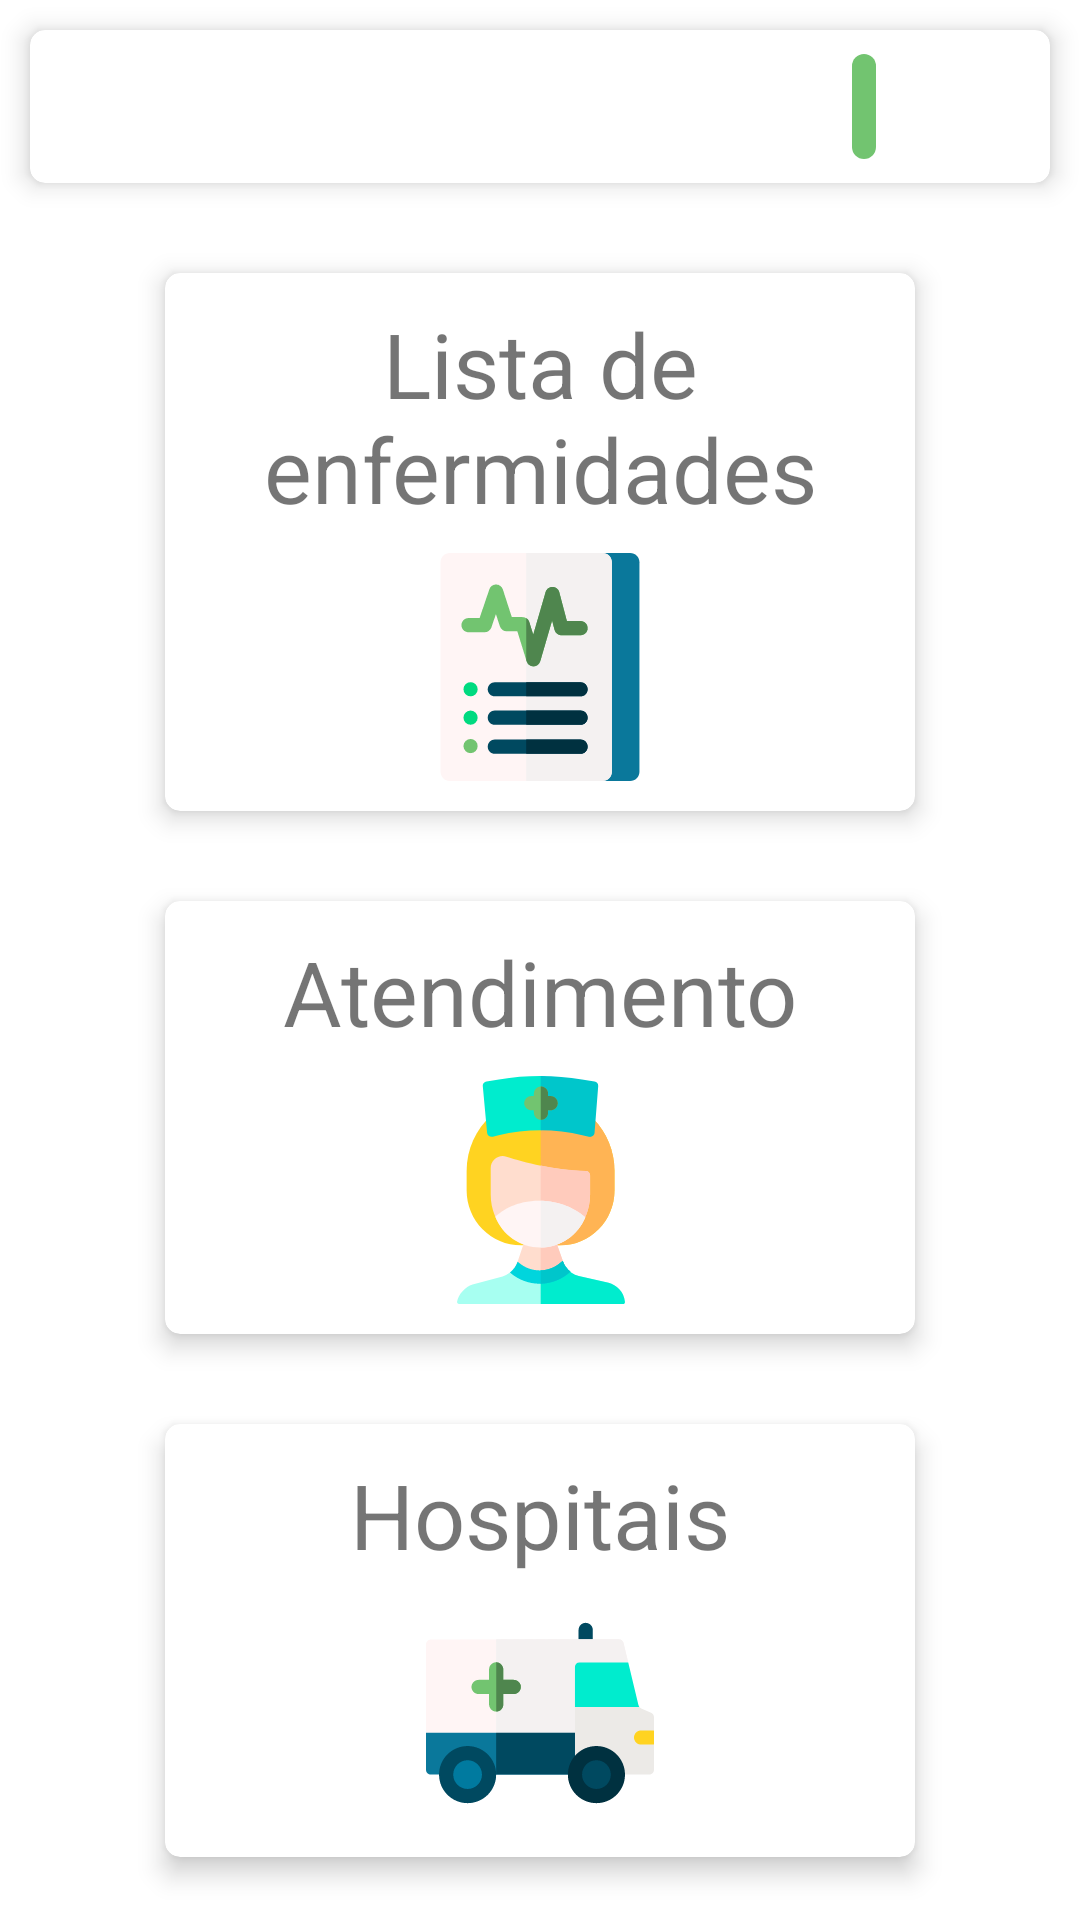

Android layout source for this screen:
<!-- AndroidManifest.xml: application theme AppTheme -->
<!-- res/layout/fragment_home.xml -->
<?xml version="1.0" encoding="utf-8"?>
<androidx.constraintlayout.widget.ConstraintLayout
    xmlns:android="http://schemas.android.com/apk/res/android"
    xmlns:app="http://schemas.android.com/apk/res-auto"
    xmlns:tools="http://schemas.android.com/tools"
    android:layout_width="match_parent"
    android:background="@color/white"
    android:layout_height="match_parent">

    <androidx.cardview.widget.CardView
        android:id="@+id/card_info"
        android:layout_width="match_parent"
        android:layout_height="wrap_content"
        android:padding="10dp"
        app:cardCornerRadius="5dp"
        app:cardElevation="5dp"
        android:layout_margin="10dp"
        android:textSize="@dimen/letter_size_medium"
        app:layout_constraintEnd_toEndOf="parent"
        app:layout_constraintStart_toStartOf="parent"
        app:layout_constraintTop_toTopOf="parent" >
        <androidx.constraintlayout.widget.ConstraintLayout
            android:id="@+id/user_description"
            android:layout_width="match_parent"
            android:layout_height="match_parent"
            android:layout_margin="8dp">

            <TextView
                android:id="@+id/name_info"
                android:layout_width="0dp"
                android:layout_height="wrap_content"
                android:layout_marginHorizontal="6dp"
                android:layout_marginVertical="20dp"
                android:textStyle="bold"
                android:text=""
                android:textSize="@dimen/letter_size_small"
                app:layout_constraintBottom_toBottomOf="parent"
                app:layout_constraintStart_toStartOf="parent"
                app:layout_constraintTop_toTopOf="parent" />

            <TextView
                android:id="@+id/blood_type"
                android:layout_width="wrap_content"
                android:layout_height="wrap_content"
                android:textSize="@dimen/letter_size_small"
                android:padding="4dp"
                android:textColor="@color/black"
                android:layout_marginVertical="2dp"
                android:layout_marginHorizontal="10dp"
                android:background="@drawable/rectangle_with_corners_background"
                app:layout_constraintTop_toBottomOf="parent"
                app:layout_constraintBottom_toTopOf="parent"
                app:layout_constraintEnd_toStartOf="@id/edit_button"
                tools:text="A+"/>

            <ImageButton
                android:id="@+id/edit_button"
                android:layout_width="34dp"
                android:layout_height="34dp"
                android:padding="4dp"
                android:src="@drawable/edit_icon"
                android:background="@color/white"
                android:textColor="@color/black"
                android:scaleType="fitCenter"
                android:layout_margin="6dp"
                app:layout_constraintTop_toBottomOf="parent"
                app:layout_constraintBottom_toTopOf="parent"
                app:layout_constraintEnd_toEndOf="parent"/>

        </androidx.constraintlayout.widget.ConstraintLayout>

        <ImageView
            android:id="@+id/loading_gif"
            android:layout_width="match_parent"
            android:layout_height="match_parent"
            android:visibility="gone"/>
    </androidx.cardview.widget.CardView>

    <androidx.cardview.widget.CardView
        android:id="@+id/card_desease_list"
        android:layout_width="@dimen/card_home_width"
        android:layout_height="wrap_content"
        android:layout_marginTop="30dp"
        app:cardCornerRadius="5dp"
        app:cardElevation="5dp"
        android:clickable="true"
        android:foreground="?android:attr/selectableItemBackground"
        app:layout_constraintEnd_toEndOf="parent"
        app:layout_constraintStart_toStartOf="parent"
        app:layout_constraintTop_toBottomOf="@+id/card_info">

        <androidx.constraintlayout.widget.ConstraintLayout
            android:layout_width="match_parent"
            android:layout_height="match_parent"
            android:padding="10dp">

            <TextView
                android:id="@+id/textView2"
                android:layout_width="wrap_content"
                android:layout_height="wrap_content"
                android:text="Lista de enfermidades"
                android:gravity="center_horizontal"
                android:textSize="@dimen/letter_size_medium"
                app:layout_constraintEnd_toEndOf="parent"
                app:layout_constraintStart_toStartOf="parent"
                app:layout_constraintTop_toTopOf="parent" />

            <ImageView
                android:id="@+id/home2"
                android:layout_width="@dimen/home_icon_size"
                android:layout_height="@dimen/home_icon_size"
                android:layout_margin="8dp"
                android:backgroundTint="@color/white"
                app:layout_constraintEnd_toEndOf="@+id/textView2"
                app:layout_constraintStart_toStartOf="@+id/textView2"
                app:layout_constraintTop_toBottomOf="@+id/textView2"
                app:srcCompat="@drawable/ic__24_cardiogram" />


        </androidx.constraintlayout.widget.ConstraintLayout>
    </androidx.cardview.widget.CardView>


    <androidx.cardview.widget.CardView
        android:id="@+id/card_attendance"
        android:layout_width="@dimen/card_home_width"
        android:layout_height="wrap_content"
        android:layout_marginTop="30dp"
        android:clickable="true"
        android:foreground="?android:attr/selectableItemBackground"
        app:cardCornerRadius="5dp"
        app:cardElevation="5dp"
        app:layout_constraintEnd_toEndOf="@+id/card_desease_list"
        app:layout_constraintStart_toStartOf="@+id/card_desease_list"
        app:layout_constraintTop_toBottomOf="@+id/card_desease_list">

        <androidx.constraintlayout.widget.ConstraintLayout
            android:layout_width="match_parent"
            android:layout_height="match_parent"
            android:padding="10dp">

            <TextView
                android:id="@+id/textView4"
                android:layout_width="wrap_content"
                android:layout_height="wrap_content"
                android:gravity="center_horizontal"
                android:text="Atendimento"
                android:textSize="@dimen/letter_size_medium"
                app:layout_constraintEnd_toEndOf="parent"
                app:layout_constraintStart_toStartOf="parent"
                app:layout_constraintTop_toTopOf="parent" />

            <ImageView
                android:id="@+id/home4"
                android:layout_width="@dimen/home_icon_size"
                android:layout_height="76dp"
                android:background="@color/white"
                android:layout_margin="8dp"
                app:layout_constraintEnd_toEndOf="@+id/textView4"
                app:layout_constraintStart_toStartOf="@+id/textView4"
                app:layout_constraintTop_toBottomOf="@+id/textView4"
                app:srcCompat="@drawable/ic__32_nurse" />

            <TextView
                android:id="@+id/warning_ongoing"
                android:layout_width="wrap_content"
                android:layout_height="wrap_content"
                android:padding="12dp"
                android:visibility="invisible"
                android:drawableLeft="@drawable/warning_bigger"
                app:layout_constraintBottom_toBottomOf="parent"
                app:layout_constraintStart_toStartOf="parent" />

        </androidx.constraintlayout.widget.ConstraintLayout>
    </androidx.cardview.widget.CardView>

    <androidx.cardview.widget.CardView
        android:id="@+id/card_map"
        android:layout_width="@dimen/card_home_width"
        android:layout_height="wrap_content"
        android:layout_marginTop="30dp"
        android:clickable="true"
        android:foreground="?android:attr/selectableItemBackground"
        app:cardCornerRadius="5dp"
        app:cardElevation="5dp"
        app:layout_constraintEnd_toEndOf="parent"
        app:layout_constraintStart_toStartOf="parent"
        app:layout_constraintTop_toBottomOf="@+id/card_attendance">

        <androidx.constraintlayout.widget.ConstraintLayout
            android:layout_width="match_parent"
            android:layout_height="match_parent"
            android:padding="10dp">

            <TextView
                android:id="@+id/textView3"
                android:layout_width="wrap_content"
                android:layout_height="wrap_content"
                android:gravity="center_horizontal"
                android:text="Hospitais"
                android:textSize="@dimen/letter_size_medium"
                app:layout_constraintEnd_toEndOf="parent"
                app:layout_constraintStart_toStartOf="parent"
                app:layout_constraintTop_toTopOf="parent" />

            <ImageView
                android:id="@+id/home3"
                android:layout_width="@dimen/home_icon_size"
                android:layout_height="@dimen/home_icon_size"
                android:backgroundTint="@color/white"
                android:layout_margin="8dp"
                app:layout_constraintEnd_toEndOf="@+id/textView3"
                app:layout_constraintStart_toStartOf="@+id/textView3"
                app:layout_constraintTop_toBottomOf="@+id/textView3"
                app:srcCompat="@drawable/ic__37_ambulance" />


        </androidx.constraintlayout.widget.ConstraintLayout>
    </androidx.cardview.widget.CardView>


</androidx.constraintlayout.widget.ConstraintLayout>
<!-- resources referenced by this layout -->
<resources>
  <color name="black">#000000</color>
  <color name="white">#ffffff</color>
  <dimen name="card_home_width">250dp</dimen>
  <dimen name="home_icon_size">76dp</dimen>
  <dimen name="letter_size_medium">30sp</dimen>
  <dimen name="letter_size_small">20sp</dimen>
  <!-- drawable ic__24_cardiogram: vector/xml drawable (drawable, 4073 chars, omitted) -->
  <!-- drawable ic__32_nurse: vector/xml drawable (drawable, 5308 chars, omitted) -->
  <!-- drawable ic__37_ambulance: vector/xml drawable (drawable, 3931 chars, omitted) -->
  <!-- drawable rectangle_with_corners_background (drawable) -->
  <?xml version="1.0" encoding="utf-8"?>
  <shape android:shape="rectangle" xmlns:android="http://schemas.android.com/apk/res/android">
      <solid android:color="@color/colorPrimary"/>
      <corners android:radius="4dp" />
  </shape>
  <!-- drawable warning_bigger (drawable) -->
  <?xml version="1.0" encoding="utf-8"?>
  <vector xmlns:android="http://schemas.android.com/apk/res/android"
      android:width="46dp"
      android:height="46dp"
      android:viewportWidth="960"
      android:viewportHeight="960"
      android:tint="@color/colorComplementaryLight">
    <path
        android:fillColor="@android:color/white"
        android:pathData="M40,840L480,80L920,840L40,840ZM144,780L816,780L480,200L144,780ZM484.17,723Q497,723 505.5,714.33Q514,705.65 514,692.83Q514,680 505.33,671.5Q496.65,663 483.83,663Q471,663 462.5,671.67Q454,680.35 454,693.17Q454,706 462.67,714.5Q471.35,723 484.17,723ZM454,612L514,612L514,388L454,388L454,612ZM480,490L480,490L480,490L480,490Z"/>
  </vector>
  <style name="AppTheme" parent="Theme.AppCompat.Light.DarkActionBar">
          
          <item name="colorPrimary">@color/colorPrimary</item>
          <item name="colorPrimaryDark">@color/colorPrimaryDark</item>
          <item name="colorAccent">@color/colorAccent</item>
      </style>
  <color name="colorPrimary">#72C470</color>
  <color name="colorComplementaryLight">#c47072</color>
  <color name="colorPrimaryDark">#4F864E</color>
  <color name="colorAccent">#03DAC5</color>
</resources>
